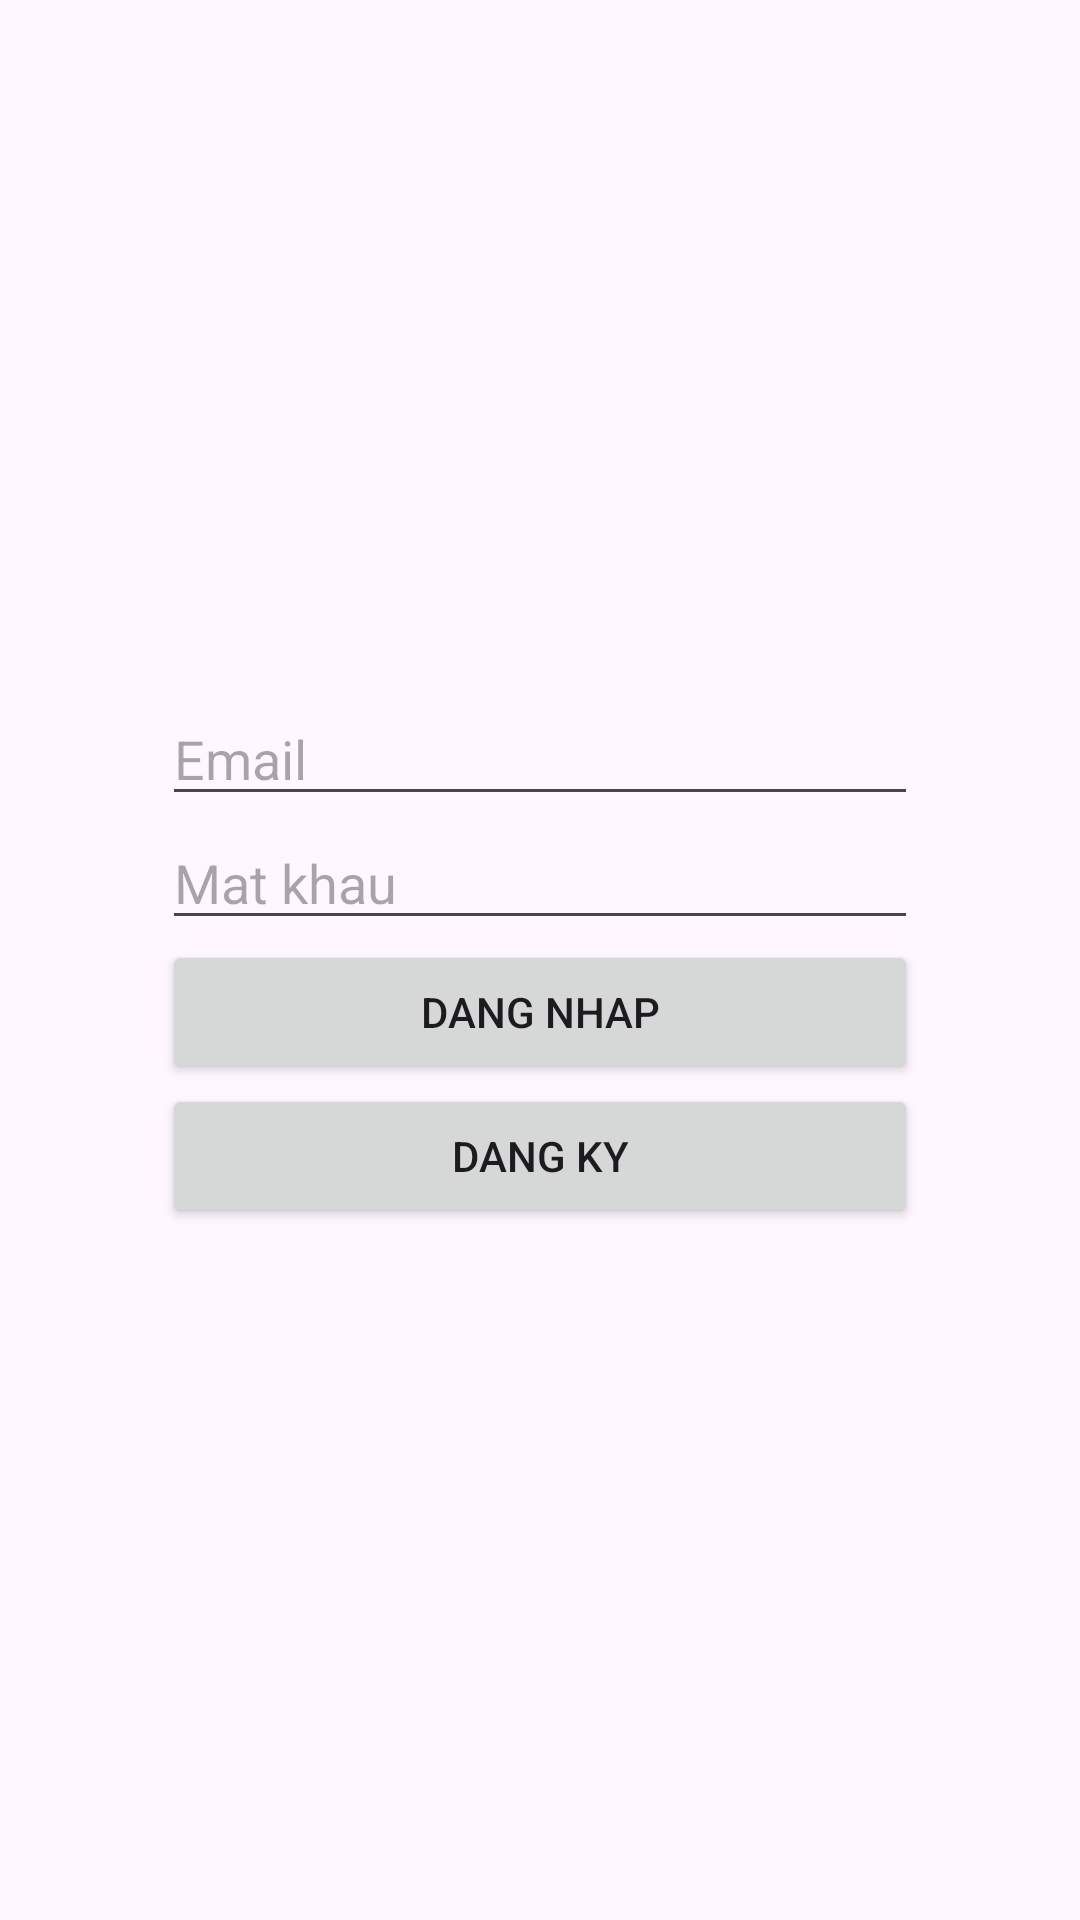

Reconstruct the res/layout file that produces this screen, plus the resources it refers to.
<!-- AndroidManifest.xml: application theme Theme.UNIAPP_HAUFINAL -->
<!-- res/layout/activity_login.xml -->
<?xml version="1.0" encoding="utf-8"?>
<androidx.constraintlayout.widget.ConstraintLayout xmlns:android="http://schemas.android.com/apk/res/android"
    xmlns:app="http://schemas.android.com/apk/res-auto"
    xmlns:tools="http://schemas.android.com/tools"
    android:layout_width="match_parent"
    android:layout_height="match_parent"
    tools:context=".activity.auth.LoginActivity">

    <LinearLayout
        android:id="@+id/main"
        android:layout_width="match_parent"
        android:layout_height="match_parent"
        android:orientation="vertical"
        android:gravity="center"
        android:padding="24dp"
        android:layout_margin="30dp"
        >

        <EditText
            android:id="@+id/edtEmail"
            android:layout_width="match_parent"
            android:layout_height="wrap_content"
            android:hint="Email" />
        <EditText
            android:id="@+id/edtPassword"
            android:layout_width="match_parent"
            android:layout_height="wrap_content"
            android:hint="Mat khau"
            android:inputType="textPassword"
            />
        <Button
            android:id="@+id/btnLogin"
            android:layout_height="wrap_content"
            android:layout_width="match_parent"
            android:text="Dang nhap"
            />
        <Button
            android:id="@+id/btnRegister"
            android:layout_height="wrap_content"
            android:layout_width="match_parent"
            android:text="Dang ky"
            />

    </LinearLayout>

</androidx.constraintlayout.widget.ConstraintLayout>
<!-- resources referenced by this layout -->
<resources>
  <style name="Theme.UNIAPP_HAUFINAL" parent="Base.Theme.UNIAPP_HAUFINAL" />
  <style name="Base.Theme.UNIAPP_HAUFINAL" parent="Theme.Material3.DayNight.NoActionBar">
          
          
      </style>
</resources>
